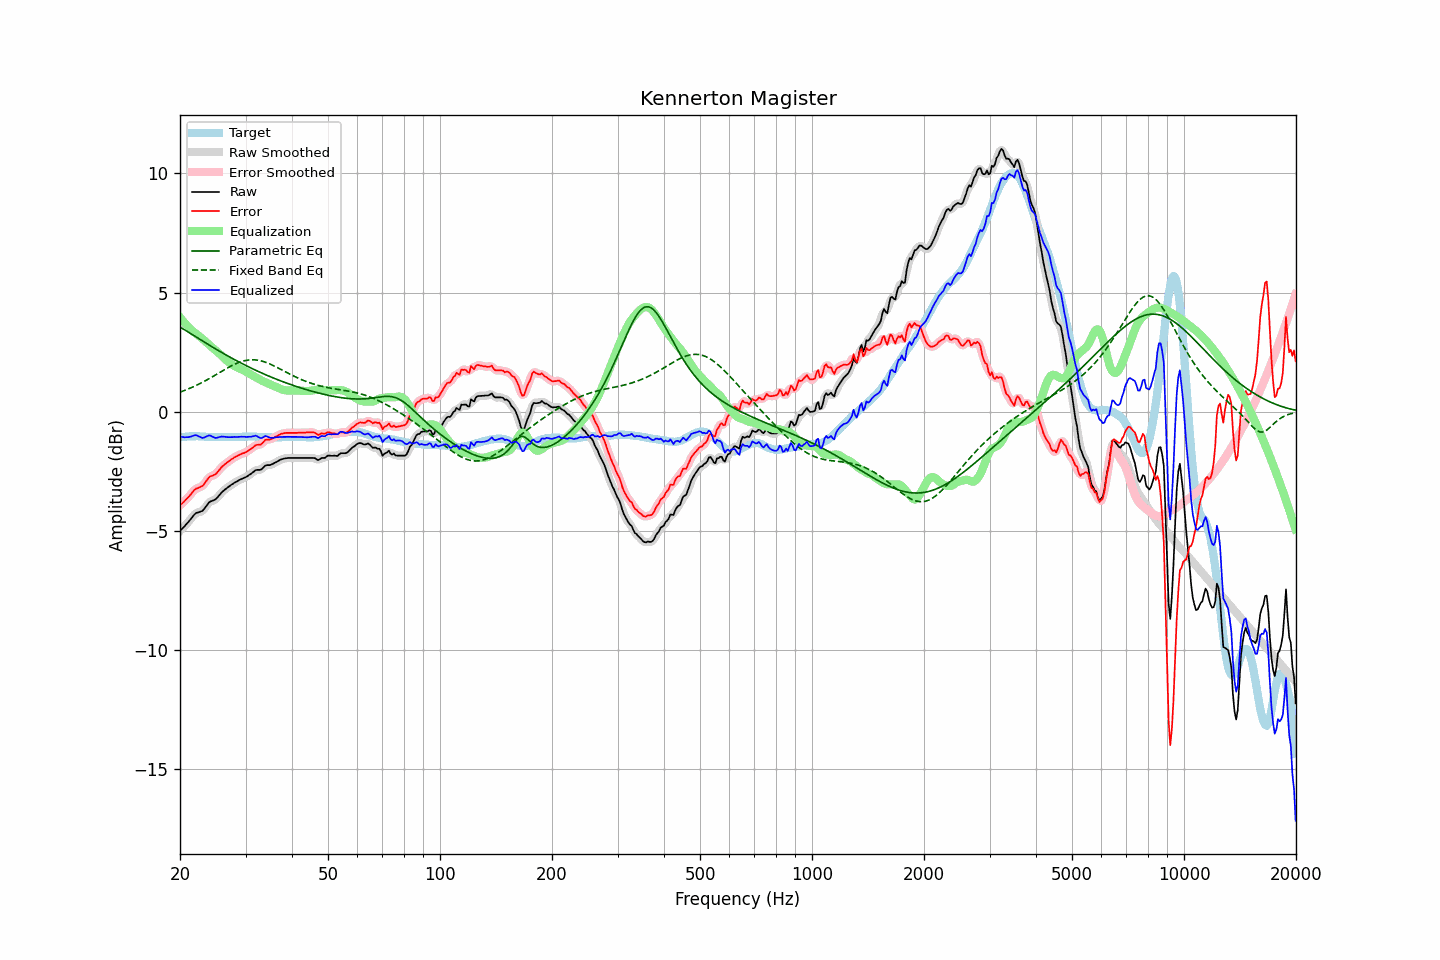

Source data for this figure (header and first rows):
frequency, raw, error, smoothed, error_smoothed, equalization, parametric_eq, fixed_band_eq, equalized_raw, equalized_smoothed, target
20.00, -5.00, -3.93, -5.00, -3.93, 3.96, 3.55, 0.82, -1.04, -1.04, -1.07
20.20, -4.93, -3.87, -4.93, -3.87, 3.88, 3.51, 0.84, -1.05, -1.06, -1.06
20.40, -4.86, -3.81, -4.86, -3.80, 3.80, 3.47, 0.87, -1.07, -1.07, -1.05
20.61, -4.79, -3.74, -4.79, -3.74, 3.72, 3.43, 0.90, -1.08, -1.07, -1.05
20.81, -4.71, -3.67, -4.72, -3.67, 3.64, 3.39, 0.92, -1.07, -1.07, -1.04
21.02, -4.64, -3.60, -4.64, -3.60, 3.57, 3.34, 0.95, -1.07, -1.07, -1.04
21.23, -4.56, -3.53, -4.56, -3.52, 3.50, 3.30, 0.98, -1.06, -1.06, -1.03
21.44, -4.48, -3.45, -4.48, -3.44, 3.44, 3.26, 1.01, -1.04, -1.04, -1.03
21.66, -4.39, -3.36, -4.39, -3.36, 3.38, 3.22, 1.04, -1.02, -1.01, -1.03
21.87, -4.31, -3.28, -4.32, -3.29, 3.32, 3.17, 1.07, -0.99, -1.00, -1.03
22.09, -4.25, -3.23, -4.26, -3.24, 3.27, 3.13, 1.10, -0.98, -0.99, -1.02
22.31, -4.23, -3.21, -4.23, -3.20, 3.22, 3.09, 1.13, -1.01, -1.01, -1.02
22.54, -4.21, -3.18, -4.21, -3.18, 3.17, 3.05, 1.17, -1.04, -1.04, -1.03
22.76, -4.18, -3.14, -4.19, -3.15, 3.11, 3.01, 1.20, -1.07, -1.08, -1.04
22.99, -4.16, -3.12, -4.15, -3.10, 3.06, 2.96, 1.23, -1.11, -1.09, -1.04
23.22, -4.08, -3.04, -4.08, -3.03, 3.00, 2.92, 1.27, -1.08, -1.08, -1.04
23.45, -3.99, -2.94, -3.99, -2.94, 2.94, 2.88, 1.31, -1.05, -1.06, -1.05
23.69, -3.90, -2.85, -3.90, -2.84, 2.88, 2.84, 1.34, -1.03, -1.02, -1.05
23.92, -3.81, -2.76, -3.82, -2.77, 2.82, 2.80, 1.38, -0.99, -1.01, -1.05
24.16, -3.76, -2.71, -3.77, -2.72, 2.76, 2.76, 1.42, -1.01, -1.01, -1.05
24.40, -3.74, -2.69, -3.74, -2.68, 2.70, 2.72, 1.46, -1.05, -1.04, -1.05
24.65, -3.71, -2.66, -3.71, -2.66, 2.64, 2.68, 1.50, -1.07, -1.07, -1.05
24.89, -3.68, -2.63, -3.67, -2.62, 2.58, 2.64, 1.54, -1.10, -1.09, -1.05
25.14, -3.62, -2.57, -3.62, -2.56, 2.53, 2.60, 1.58, -1.09, -1.09, -1.05
25.39, -3.54, -2.48, -3.54, -2.48, 2.47, 2.56, 1.62, -1.07, -1.07, -1.06
25.65, -3.46, -2.40, -3.46, -2.40, 2.41, 2.52, 1.66, -1.05, -1.05, -1.06
25.91, -3.38, -2.32, -3.39, -2.32, 2.34, 2.48, 1.70, -1.04, -1.04, -1.06
26.16, -3.32, -2.26, -3.32, -2.26, 2.27, 2.44, 1.74, -1.05, -1.05, -1.06
26.43, -3.26, -2.20, -3.26, -2.20, 2.21, 2.40, 1.78, -1.05, -1.05, -1.06
26.69, -3.21, -2.15, -3.21, -2.15, 2.15, 2.37, 1.82, -1.06, -1.06, -1.06
26.96, -3.16, -2.10, -3.16, -2.10, 2.09, 2.33, 1.85, -1.07, -1.07, -1.06
27.23, -3.11, -2.05, -3.11, -2.05, 2.04, 2.29, 1.89, -1.07, -1.07, -1.06
27.50, -3.06, -2.00, -3.06, -2.00, 2.00, 2.25, 1.92, -1.06, -1.07, -1.06
27.77, -3.02, -1.96, -3.02, -1.95, 1.96, 2.22, 1.96, -1.07, -1.06, -1.06
28.05, -2.97, -1.91, -2.98, -1.91, 1.92, 2.18, 1.99, -1.06, -1.06, -1.06
28.33, -2.94, -1.88, -2.94, -1.87, 1.88, 2.15, 2.02, -1.06, -1.06, -1.06
28.62, -2.90, -1.84, -2.90, -1.84, 1.84, 2.11, 2.05, -1.06, -1.06, -1.06
28.90, -2.86, -1.81, -2.87, -1.81, 1.81, 2.07, 2.08, -1.05, -1.05, -1.05
29.19, -2.83, -1.78, -2.83, -1.78, 1.78, 2.04, 2.10, -1.05, -1.05, -1.05
29.48, -2.80, -1.75, -2.80, -1.75, 1.75, 2.00, 2.12, -1.05, -1.05, -1.05
29.78, -2.77, -1.73, -2.77, -1.73, 1.72, 1.97, 2.14, -1.05, -1.05, -1.04
30.08, -2.74, -1.70, -2.74, -1.69, 1.68, 1.94, 2.15, -1.06, -1.05, -1.04
30.38, -2.70, -1.66, -2.70, -1.66, 1.64, 1.90, 2.16, -1.06, -1.06, -1.04
30.68, -2.65, -1.61, -2.66, -1.61, 1.60, 1.87, 2.17, -1.05, -1.06, -1.04
30.99, -2.61, -1.57, -2.61, -1.57, 1.56, 1.84, 2.18, -1.05, -1.05, -1.04
31.30, -2.56, -1.52, -2.56, -1.51, 1.52, 1.80, 2.18, -1.04, -1.03, -1.04
31.61, -2.51, -1.47, -2.51, -1.46, 1.49, 1.77, 2.18, -1.03, -1.02, -1.04
31.93, -2.45, -1.41, -2.47, -1.42, 1.45, 1.74, 2.17, -1.00, -1.02, -1.04
32.24, -2.44, -1.39, -2.45, -1.40, 1.41, 1.71, 2.16, -1.03, -1.04, -1.05
32.57, -2.44, -1.39, -2.44, -1.39, 1.37, 1.68, 2.15, -1.07, -1.07, -1.05
32.89, -2.44, -1.39, -2.43, -1.37, 1.33, 1.65, 2.14, -1.11, -1.10, -1.05
33.22, -2.40, -1.34, -2.39, -1.33, 1.30, 1.62, 2.12, -1.10, -1.09, -1.06
33.55, -2.33, -1.27, -2.33, -1.27, 1.27, 1.59, 2.10, -1.06, -1.06, -1.06
33.89, -2.26, -1.19, -2.28, -1.21, 1.24, 1.56, 2.08, -1.02, -1.04, -1.07
34.23, -2.24, -1.17, -2.25, -1.17, 1.21, 1.53, 2.05, -1.03, -1.04, -1.07
34.57, -2.24, -1.17, -2.24, -1.16, 1.18, 1.50, 2.03, -1.06, -1.06, -1.07
34.92, -2.24, -1.17, -2.23, -1.16, 1.15, 1.47, 2.00, -1.10, -1.09, -1.07
35.27, -2.21, -1.14, -2.21, -1.14, 1.12, 1.44, 1.97, -1.10, -1.10, -1.07
35.62, -2.18, -1.11, -2.18, -1.11, 1.09, 1.42, 1.94, -1.09, -1.09, -1.07
35.97, -2.14, -1.07, -2.15, -1.07, 1.06, 1.39, 1.90, -1.08, -1.08, -1.07
... 635 more rows
